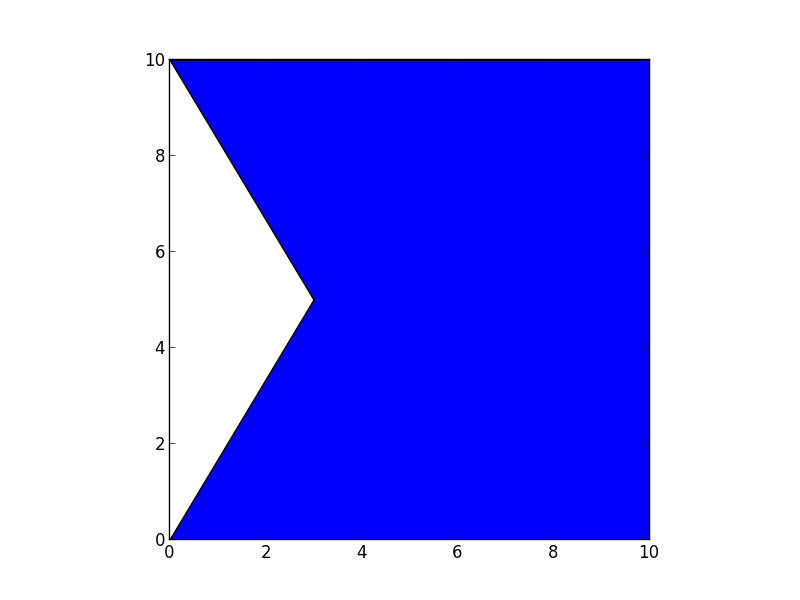

Data behind this chart, as committed beside it:
x, y
0.00001, 0
10, 0
10, 10
0, 10
3, 5
0.00001, 0
